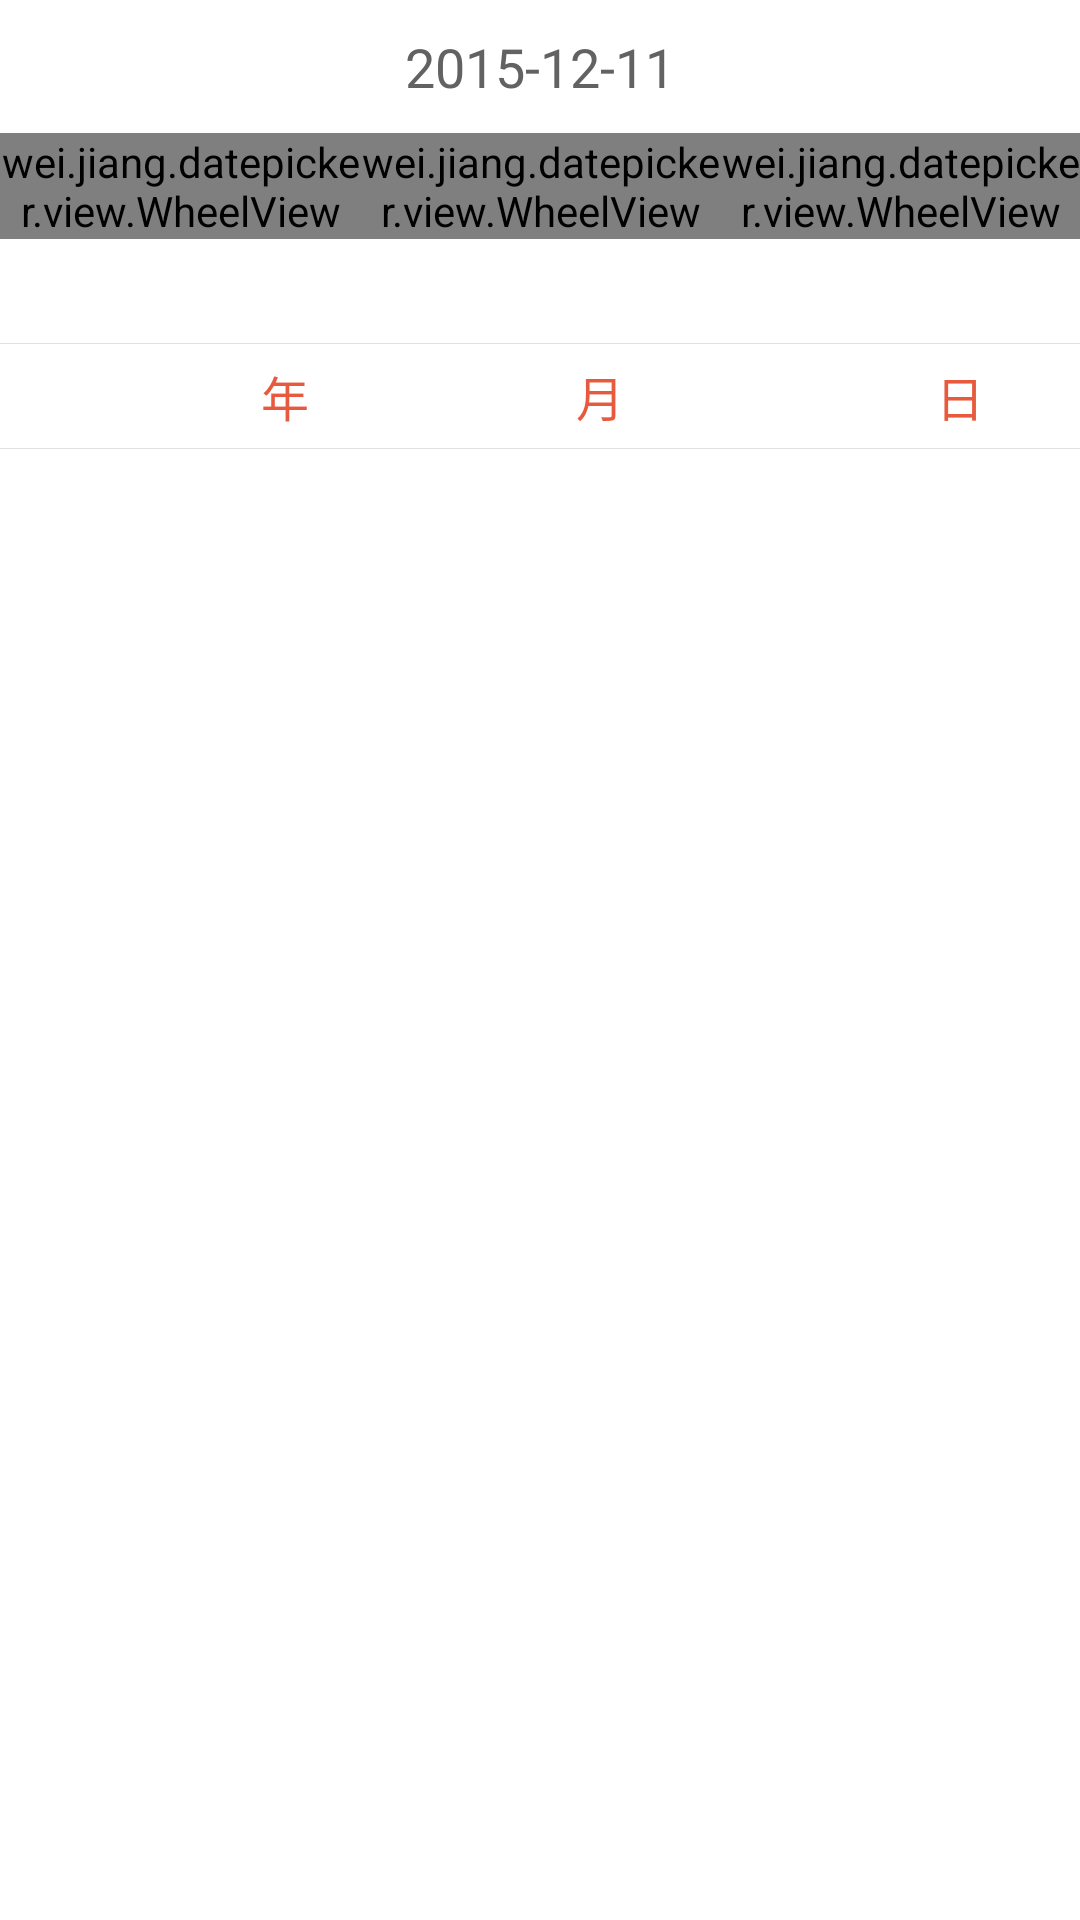

Produce the Android XML layout that renders to this screen, including the resource entries it uses.
<!-- AndroidManifest.xml: application theme AppTheme -->
<!-- res/layout/my_datepicker_layout.xml -->
<?xml version="1.0" encoding="utf-8"?>
<RelativeLayout xmlns:android="http://schemas.android.com/apk/res/android"
    android:layout_width="match_parent"
    android:layout_height="wrap_content">

    <TextView
        android:id="@+id/txtDate"
        android:layout_width="match_parent"
        android:layout_height="wrap_content"
        android:gravity="center"
        android:padding="10dp"
        android:text="2015-12-11"
        android:background="#ffffff"
        android:textColor="#626262"
        android:textSize="18dp" />

    <LinearLayout
        android:layout_below="@+id/txtDate"
        android:layout_width="match_parent"
        android:layout_height="wrap_content"
        android:orientation="horizontal">

        <wei.jiang.datepicker.view.WheelView
            android:id="@+id/wvYear"
            android:layout_width="0px"
            android:layout_height="wrap_content"
            android:layout_weight="1">

        </wei.jiang.datepicker.view.WheelView>

        <wei.jiang.datepicker.view.WheelView
            android:id="@+id/wvMonth"
            android:layout_width="0px"
            android:layout_height="wrap_content"
            android:layout_weight="1">

        </wei.jiang.datepicker.view.WheelView>

        <wei.jiang.datepicker.view.WheelView
            android:id="@+id/wvDay"
            android:layout_width="0px"
            android:layout_height="wrap_content"
            android:layout_weight="1">

        </wei.jiang.datepicker.view.WheelView>

    </LinearLayout>

    <View
        android:layout_below="@+id/txtDate"
        android:layout_width="match_parent"
        android:layout_height="1px"
        android:layout_marginTop="70dp"
        android:background="#E1E1E1" />

    <LinearLayout
        android:layout_below="@+id/txtDate"
        android:layout_width="match_parent"
        android:layout_height="wrap_content"
        android:layout_marginTop="76dp"
        android:orientation="horizontal">

        <TextView
            android:layout_width="0px"
            android:layout_height="wrap_content"
            android:layout_weight="1"
            android:gravity="center"
            android:paddingLeft="70dp"
            android:text="年"
            android:textColor="#E75A3E"
            android:textSize="16dp" />

        <TextView
            android:layout_width="0px"
            android:layout_height="wrap_content"

            android:layout_weight="1"
            android:gravity="center"
            android:paddingLeft="40dp"
            android:text="月"
            android:textColor="#E75A3E"
            android:textSize="16dp" />

        <TextView
            android:layout_width="0px"
            android:layout_height="wrap_content"
            android:layout_weight="1"
            android:gravity="center"
            android:paddingLeft="40dp"
            android:text="日"
            android:textColor="#E75A3E"
            android:textSize="16dp" />
    </LinearLayout>

    <View
        android:layout_below="@+id/txtDate"
        android:layout_width="match_parent"
        android:layout_height="1px"
        android:layout_marginTop="105dp"
        android:background="#E1E1E1" />


</RelativeLayout>
<!-- resources referenced by this layout -->
<resources>
  <style name="AppTheme" parent="android:Theme.Light" />
</resources>
